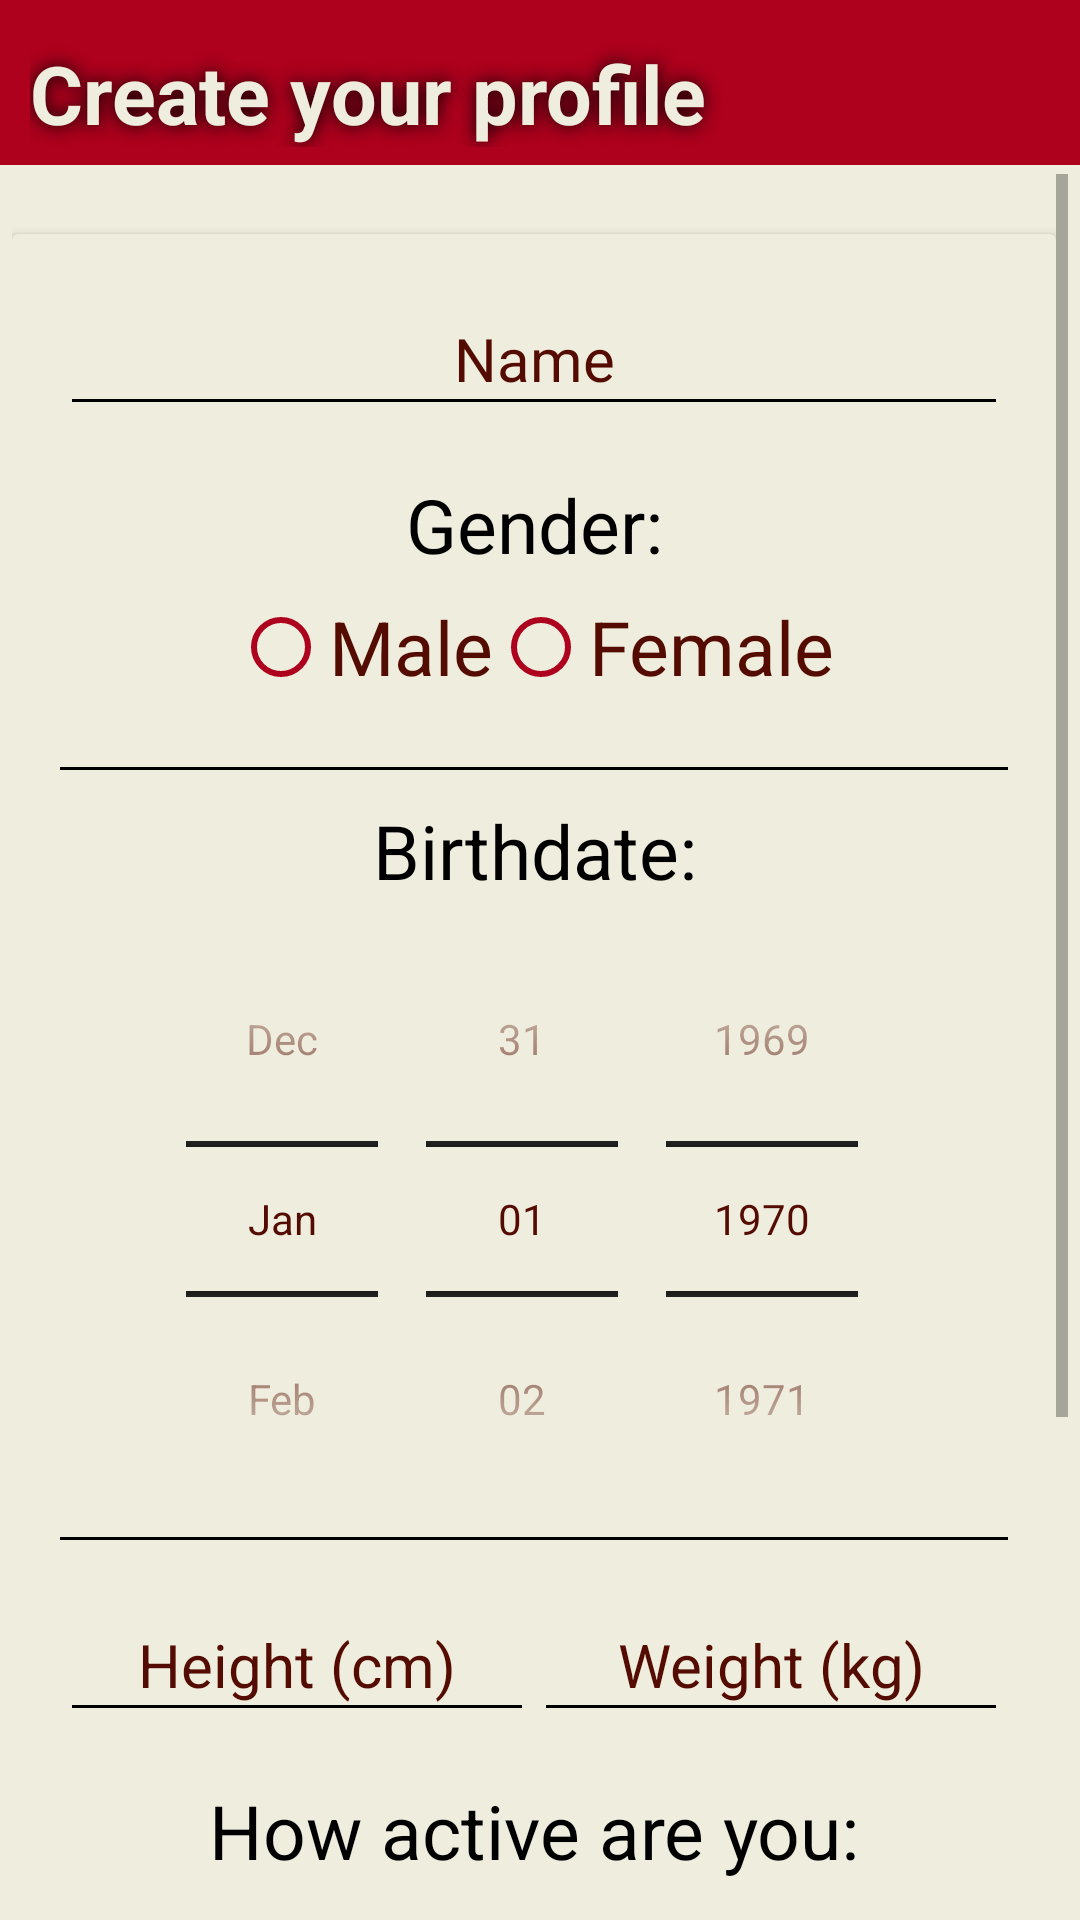

Here is an Android app screen rendered from its layout file. Give the layout XML and the strings, colors and styles it references.
<!-- AndroidManifest.xml: application theme AppTheme -->
<!-- res/layout/activity_createprofile.xml -->
<?xml version="1.0" encoding="utf-8"?>
<LinearLayout
    android:layout_width="match_parent"
    android:layout_height="match_parent"
    android:orientation="vertical"
    xmlns:app="http://schemas.android.com/apk/res-auto"
    android:background="@color/soft_cream"
    xmlns:android="http://schemas.android.com/apk/res/android">

    <LinearLayout
        android:layout_width="match_parent"
        android:layout_height="55dp"
        android:background="@color/cherry_red"
        android:paddingTop="7dp"
        android:paddingStart="10dp"
        android:orientation="horizontal"
        android:gravity="start|center_vertical">



        <TextView
            android:layout_width="wrap_content"
            android:layout_height="wrap_content"
            android:textColor="@color/soft_cream"
            android:textStyle="bold"
            android:shadowColor="@color/black"
            android:shadowRadius="15"
            android:textSize="27sp"
            android:layout_weight="1"
            android:text="Create your profile"/>


    </LinearLayout>
    <View
        android:layout_width="match_parent"
        android:layout_height="3dp"
        android:background="@color/soft_cream" />

    <ScrollView
        android:layout_width="match_parent"
        android:scrollbarStyle="insideInset"
        android:paddingStart="4dp"
        android:paddingEnd="4dp"

        android:layout_height="wrap_content">

        <androidx.cardview.widget.CardView
            android:layout_width="match_parent"
            android:layout_marginTop="20dp"
            app:cardBackgroundColor="@color/soft_cream"
            android:layout_height="wrap_content"
            android:orientation="vertical">

            
            <LinearLayout
                android:layout_width="match_parent"
                android:layout_height="wrap_content"
                android:orientation="vertical"
                android:padding="16dp">

                
                <com.google.android.material.textfield.TextInputEditText
                    android:id="@+id/name_input"
                    android:layout_width="match_parent"
                    android:layout_height="48dp"
                    android:textColor="@color/black"
                    android:textColorHint="@color/static_textcolor"
                    android:hint="Name"
                    android:backgroundTint="@color/black"
                    android:textAlignment="center"
                    android:textSize="20sp"
                    android:inputType="textPersonName" />

                <TextView
                    android:layout_width="match_parent"
                    android:layout_height="wrap_content"
                    android:paddingTop="16dp"
                    android:textSize="25sp"
                    android:textAlignment="center"
                    android:textColor="@color/black"
                    android:text="Gender:"/>

                
                <RadioGroup
                    android:id="@+id/gender_radio"
                    android:layout_width="wrap_content"
                    android:layout_height="wrap_content"
                    android:layout_gravity="center"
                    android:orientation="horizontal">

                    <RadioButton
                        android:id="@+id/M"
                        android:layout_width="wrap_content"
                        android:layout_height="wrap_content"
                        android:textSize="25sp"
                        android:buttonTint="@color/cherry_red"
                        android:textColor="@color/static_textcolor"
                        android:text="Male" />

                    <RadioButton
                        android:id="@+id/F"
                        android:layout_width="wrap_content"
                        android:layout_height="wrap_content"
                        android:buttonTint="@color/cherry_red"
                        android:textSize="25sp"
                        android:textColor="@color/static_textcolor"
                        android:text="Female" />
                </RadioGroup>

                
                <View
                    android:layout_width="match_parent"
                    android:layout_height="1dp"
                    android:background="#000000"
                    android:layout_marginTop="16dp" />

                <TextView
                    android:layout_width="match_parent"
                    android:layout_height="wrap_content"
                    android:layout_marginTop="10dp"
                    android:text="Birthdate:"
                    android:textAlignment="center"
                    android:textColor="@color/black"
                    android:textSize="25sp"/>

                <DatePicker
                    android:id="@+id/birthday_input"
                    android:layout_gravity="center"
                    android:theme="@style/MyDatePicker"
                    android:layout_width="match_parent"
                    android:layout_height="wrap_content"
                    android:minDate="1900-01-01"
                    android:datePickerMode="spinner"
                    android:calendarViewShown="false" />

                <View
                    android:layout_width="match_parent"
                    android:layout_height="1dp"
                    android:background="#000000" />

                
                <LinearLayout
                    android:layout_width="match_parent"
                    android:layout_height="wrap_content"
                    android:layout_marginTop="16dp"
                    android:orientation="horizontal">
                    <EditText
                        android:id="@+id/height_input"
                        android:layout_weight="1"
                        android:layout_width="match_parent"
                        android:layout_height="48dp"
                        android:hint="Height (cm)"
                        android:textAlignment="center"
                        android:textSize="20sp"
                        android:textColor="@color/black"
                        android:backgroundTint="@color/black"
                        android:textColorHint="@color/static_textcolor"
                        android:inputType="numberDecimal" />
                    <EditText
                        android:id="@+id/weight_input"
                        android:layout_width="match_parent"
                        android:layout_height="48dp"
                        android:layout_weight="1"
                        android:textAlignment="center"
                        android:textSize="20sp"
                        android:hint="Weight (kg)"
                        android:backgroundTint="@color/black"
                        android:textColorHint="@color/static_textcolor"
                        android:textColor="@color/black"
                        android:inputType="numberDecimal" />
                </LinearLayout>

                
                <TextView
                    android:layout_width="match_parent"
                    android:layout_height="wrap_content"
                    android:layout_marginTop="16dp"
                    android:textSize="25sp"
                    android:gravity="center"
                    android:text="How active are you:"
                    android:textAlignment="center"
                    android:textColor="@color/black" />

                <Spinner
                    android:id="@+id/activitySpinner"
                    android:layout_width="wrap_content"
                    android:spinnerMode="dropdown"
                    android:layout_height="48dp"
                    android:popupBackground="@color/black"
                    android:layout_gravity="center"
                    android:theme="@style/mySpinnerItemStyle"
                    android:entries="@array/activity_levels" />

                <View
                    android:layout_width="150dp"
                    android:layout_gravity="center"
                    android:layout_height="1dp"
                    android:background="#000000"
                    android:layout_marginTop="4dp" />

                
                <TextView
                    android:layout_width="match_parent"
                    android:layout_height="wrap_content"
                    android:text="What is your goal weight:"
                    android:textSize="25sp"
                    android:textColor="@color/black"
                    android:paddingTop="16dp"
                    android:textAlignment="center"/>

                <com.google.android.material.slider.Slider

                    android:contentDescription="goal weight"
                    android:id="@+id/goal_weight_slider"
                    android:layout_width="match_parent"
                    android:layout_height="wrap_content"
                    app:trackColorActive="@color/cherry_red"
                    app:tickColorInactive="#3333"
                    app:thumbColor="@color/static_textcolor"
                    app:trackHeight="15dp"
                    android:valueFrom="30"
                    android:valueTo="150"
                    android:value="60"
                    android:stepSize="1"
                    app:tickColor="@color/zxing_transparent"
                    app:labelBehavior="floating" />


                <androidx.cardview.widget.CardView
                    android:layout_width="wrap_content"
                    android:layout_height="wrap_content"
                    app:cardBackgroundColor="@color/cherry_red"
                    app:cardCornerRadius="8dp"
                    android:layout_margin="8dp"
                    android:clickable="true"
                    android:focusable="true"
                    android:id="@+id/saveButton"
                    android:layout_gravity="center"
                    app:cardElevation="4dp">

                    <LinearLayout
                        android:layout_width="wrap_content"
                        android:layout_height="wrap_content"
                        android:orientation="horizontal"
                        android:padding="8dp"
                        android:gravity="center_vertical">

                        <ImageView
                            android:layout_width="50dp"
                            android:layout_height="50dp"
                            android:scaleType="fitCenter"
                            android:src="@drawable/save_ic" />

                        <TextView
                            android:id="@+id/textView"
                            android:layout_width="wrap_content"
                            android:layout_height="wrap_content"
                            android:layout_marginStart="8dp"
                            android:textSize="20sp"
                            android:gravity="center_vertical"
                            android:text="Save"
                            android:textColor="@color/soft_cream" />
                    </LinearLayout>
                </androidx.cardview.widget.CardView>


            </LinearLayout>
        </androidx.cardview.widget.CardView>
    </ScrollView>
</LinearLayout>
<!-- resources referenced by this layout -->
<resources>
  <string-array name="activity_levels">
          <item>Sedentary (little to no exercise)</item>
          <item>Lightly Active (light exercise/sports 1-3 days/week)</item>
          <item>Moderately Active (moderate exercise/sports 3-5 days/week)</item>
          <item>Very Active (hard exercise/sports 6-7 days/week)</item>
          <item>Extra Active (very hard exercise/physical job)</item>
      </string-array>
  <color name="black">#FF000000</color>
  <color name="cherry_red">#ad011d</color>
  <color name="soft_cream">#efeede</color>
  <color name="static_textcolor">#540b01</color>
  <style name="MyDatePicker">
          
          <item name="android:textColorPrimary">@color/static_textcolor</item>
          
          <item name="colorControlNormal">@color/black</item>
      </style>
  <style name="mySpinnerItemStyle" parent="@android:style/Widget.Holo.DropDownItem.Spinner">
          <item name="android:textColor">@color/black</item>
      </style>
  <style name="AppTheme" parent="Theme.MaterialComponents.DayNight.NoActionBar">
          
      </style>
</resources>
